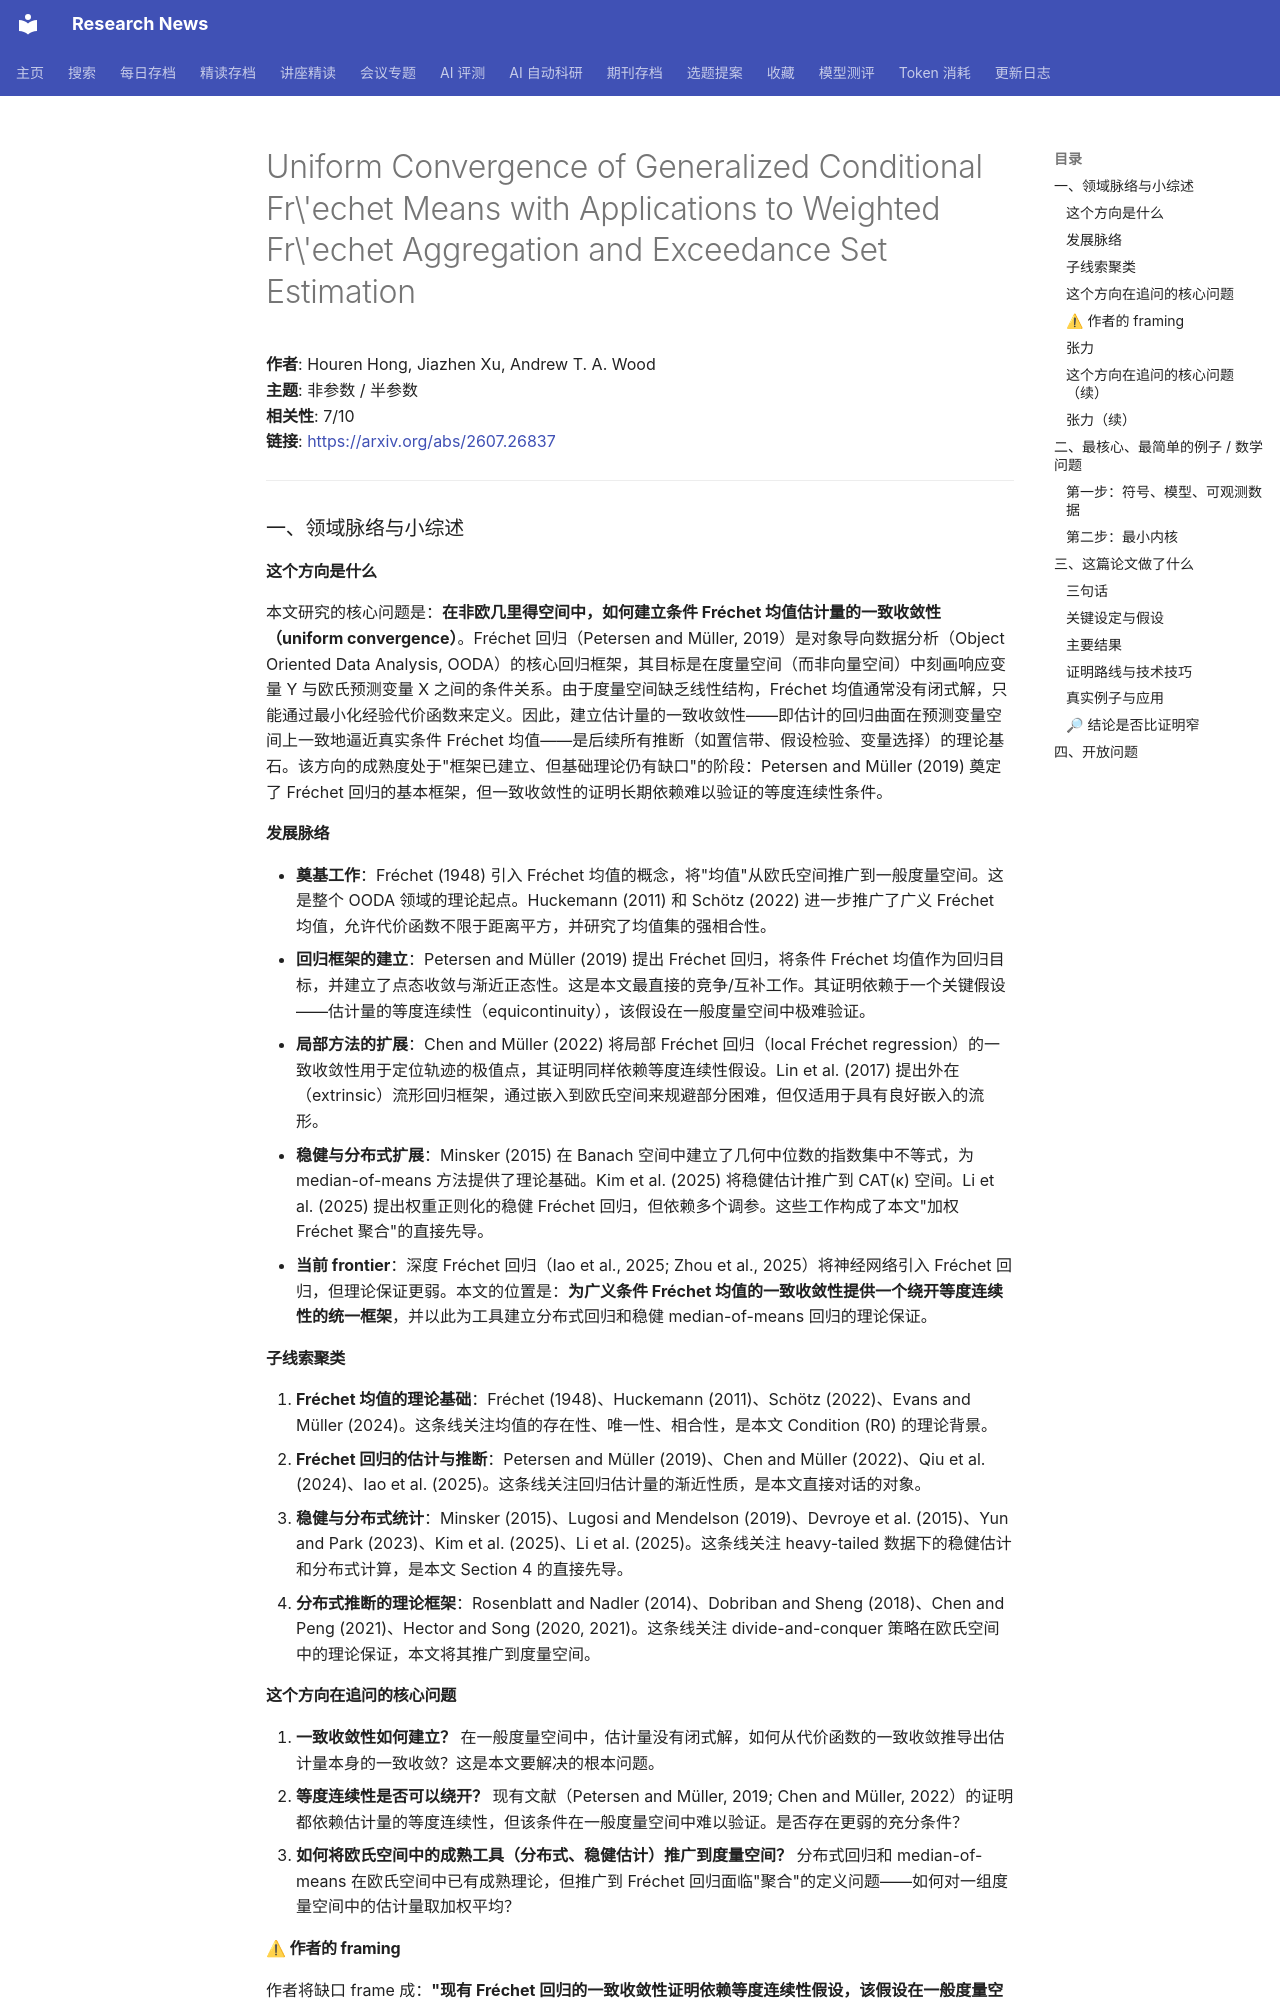

repository: cxy0714/research-news · page: deep_reads/2026-07-31-2607.26837/index.html · generator: mkdocs

# Uniform Convergence of Generalized Conditional Fr\'echet Means with Applications to Weighted Fr\'echet Aggregation and Exceedance Set Estimation

**作者**: Houren Hong, Jiazhen Xu, Andrew T. A. Wood  
**主题**: 非参数 / 半参数  
**相关性**: 7/10  
**链接**: <https://arxiv.org/abs/2607.26837>

---

### 一、领域脉络与小综述

#### 这个方向是什么

本文研究的核心问题是：**在非欧几里得空间中，如何建立条件 Fréchet 均值估计量的一致收敛性（uniform convergence）**。Fréchet 回归（Petersen and Müller, 2019）是对象导向数据分析（Object Oriented Data Analysis, OODA）的核心回归框架，其目标是在度量空间（而非向量空间）中刻画响应变量 Y 与欧氏预测变量 X 之间的条件关系。由于度量空间缺乏线性结构，Fréchet 均值通常没有闭式解，只能通过最小化经验代价函数来定义。因此，建立估计量的一致收敛性——即估计的回归曲面在预测变量空间上一致地逼近真实条件 Fréchet 均值——是后续所有推断（如置信带、假设检验、变量选择）的理论基石。该方向的成熟度处于"框架已建立、但基础理论仍有缺口"的阶段：Petersen and Müller (2019) 奠定了 Fréchet 回归的基本框架，但一致收敛性的证明长期依赖难以验证的等度连续性条件。

#### 发展脉络

- **奠基工作**：Fréchet (1948) 引入 Fréchet 均值的概念，将"均值"从欧氏空间推广到一般度量空间。这是整个 OODA 领域的理论起点。Huckemann (2011) 和 Schötz (2022) 进一步推广了广义 Fréchet 均值，允许代价函数不限于距离平方，并研究了均值集的强相合性。
- **回归框架的建立**：Petersen and Müller (2019) 提出 Fréchet 回归，将条件 Fréchet 均值作为回归目标，并建立了点态收敛与渐近正态性。这是本文最直接的竞争/互补工作。其证明依赖于一个关键假设——估计量的等度连续性（equicontinuity），该假设在一般度量空间中极难验证。
- **局部方法的扩展**：Chen and Müller (2022) 将局部 Fréchet 回归（local Fréchet regression）的一致收敛性用于定位轨迹的极值点，其证明同样依赖等度连续性假设。Lin et al. (2017) 提出外在（extrinsic）流形回归框架，通过嵌入到欧氏空间来规避部分困难，但仅适用于具有良好嵌入的流形。
- **稳健与分布式扩展**：Minsker (2015) 在 Banach 空间中建立了几何中位数的指数集中不等式，为 median-of-means 方法提供了理论基础。Kim et al. (2025) 将稳健估计推广到 CAT(κ) 空间。Li et al. (2025) 提出权重正则化的稳健 Fréchet 回归，但依赖多个调参。这些工作构成了本文"加权 Fréchet 聚合"的直接先导。
- **当前 frontier**：深度 Fréchet 回归（Iao et al., 2025; Zhou et al., 2025）将神经网络引入 Fréchet 回归，但理论保证更弱。本文的位置是：**为广义条件 Fréchet 均值的一致收敛性提供一个绕开等度连续性的统一框架**，并以此为工具建立分布式回归和稳健 median-of-means 回归的理论保证。

#### 子线索聚类

1. **Fréchet 均值的理论基础**：Fréchet (1948)、Huckemann (2011)、Schötz (2022)、Evans and Müller (2024)。这条线关注均值的存在性、唯一性、相合性，是本文 Condition (R0) 的理论背景。
2. **Fréchet 回归的估计与推断**：Petersen and Müller (2019)、Chen and Müller (2022)、Qiu et al. (2024)、Iao et al. (2025)。这条线关注回归估计量的渐近性质，是本文直接对话的对象。
3. **稳健与分布式统计**：Minsker (2015)、Lugosi and Mendelson (2019)、Devroye et al. (2015)、Yun and Park (2023)、Kim et al. (2025)、Li et al. (2025)。这条线关注 heavy-tailed 数据下的稳健估计和分布式计算，是本文 Section 4 的直接先导。
4. **分布式推断的理论框架**：Rosenblatt and Nadler (2014)、Dobriban and Sheng (2018)、Chen and Peng (2021)、Hector and Song (2020, 2021)。这条线关注 divide-and-conquer 策略在欧氏空间中的理论保证，本文将其推广到度量空间。

#### 这个方向在追问的核心问题

1. **一致收敛性如何建立？** 在一般度量空间中，估计量没有闭式解，如何从代价函数的一致收敛推导出估计量本身的一致收敛？这是本文要解决的根本问题。
2. **等度连续性是否可以绕开？** 现有文献（Petersen and Müller, 2019; Chen and Müller, 2022）的证明都依赖估计量的等度连续性，但该条件在一般度量空间中难以验证。是否存在更弱的充分条件？
3. **如何将欧氏空间中的成熟工具（分布式、稳健估计）推广到度量空间？** 分布式回归和 median-of-means 在欧氏空间中已有成熟理论，但推广到 Fréchet 回归面临"聚合"的定义问题——如何对一组度量空间中的估计量取加权平均？

#### ⚠ 作者的 framing

作者将缺口 frame 成：**"现有 Fréchet 回归的一致收敛性证明依赖等度连续性假设，该假设在一般度量空间中难以验证，且现有文献仅在特定度量空间（如欧氏空间、具有外在嵌入的流形）中完成了验证。本文提出一个基于代价函数局部凸性的新框架，绕开等度连续性，并以此为基础建立分布式和稳健 Fréchet 回归的理论保证。"** 作者淡化了以下竞争路线：(1) 外在回归方法（Lin et al., 2017）通过嵌入规避困难，但仅适用于可嵌入流形；(2) 深度 Fréchet 回归（Iao et al., 2025）虽然灵活，但缺乏一致收敛性保证；(3) 权重正则化方法（Li et al., 2025）虽然稳健，但依赖多个调参且计算昂贵。作者将本文定位为"统一框架"，而非"增量改进"。
